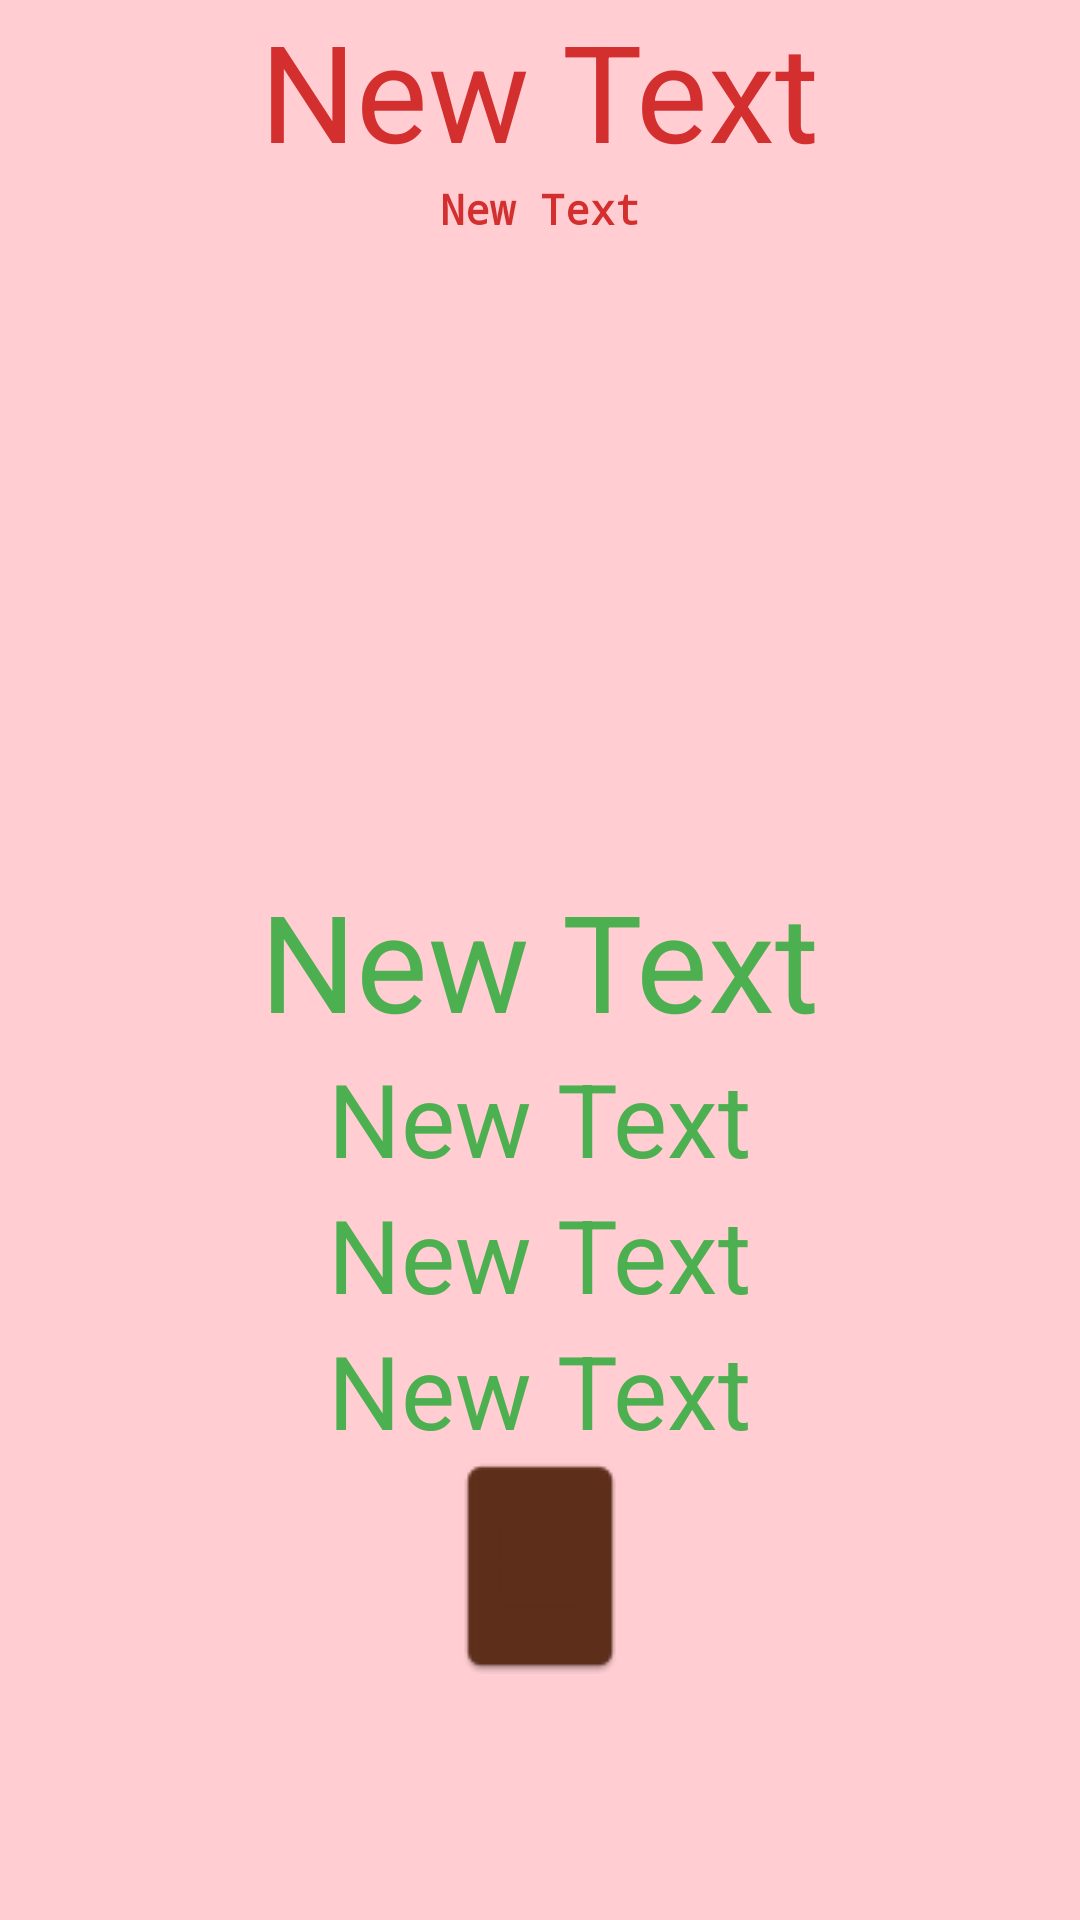

Here is an Android app screen rendered from its layout file. Give the layout XML and the strings, colors and styles it references.
<!-- AndroidManifest.xml: application theme AppTheme -->
<!-- res/layout/activity_forecast.xml -->
<?xml version="1.0" encoding="utf-8"?>
<RelativeLayout xmlns:android="http://schemas.android.com/apk/res/android"
    xmlns:tools="http://schemas.android.com/tools"
    android:layout_width="match_parent"
    android:layout_height="match_parent"
    android:paddingBottom="@dimen/activity_vertical_margin"
    android:paddingLeft="@dimen/activity_horizontal_margin"
    android:paddingRight="@dimen/activity_horizontal_margin"
    android:paddingTop="@dimen/activity_vertical_margin"
    android:background="@color/colorPrimaryLight"
    tools:context="com.example.guest.yayweather.ui.ForecastActivity">

    <TextView
        android:layout_width="wrap_content"
        android:layout_height="wrap_content"
        android:text="New Text"
        android:id="@+id/textView_zippy"
        android:layout_below="@+id/textView_heading"
        android:layout_centerHorizontal="true"
        android:textColor="@color/colorPrimaryDark" />

    <TextView
        android:layout_width="wrap_content"
        android:layout_height="wrap_content"
        android:text="New Text"
        android:id="@+id/textView_heading"
        style="@style/Base.TextAppearance.AppCompat.Display2"
        android:layout_alignParentTop="true"
        android:layout_centerHorizontal="true"
        android:textColor="@color/colorPrimaryDark" />

    <TextView
        android:layout_width="wrap_content"
        android:layout_height="wrap_content"
        android:text="New Text"
        android:id="@+id/textView_description"
        style="@style/Base.TextAppearance.AppCompat.Display1"
        android:layout_centerHorizontal="true"
        android:layout_below="@+id/textView_humidity"
        android:textColor="@color/colorAccent"
        />

    <ImageView
        android:layout_width="wrap_content"
        android:layout_height="wrap_content"
        android:id="@+id/imageView_icon"
        android:layout_above="@+id/textView_temp"
        android:layout_centerHorizontal="true" />

    <TextView
        android:layout_width="wrap_content"
        android:layout_height="wrap_content"
        android:text="New Text"
        android:id="@+id/textView_temp"
        style="@style/Base.TextAppearance.AppCompat.Display2"
        android:layout_centerVertical="true"
        android:layout_centerHorizontal="true"
        android:textColor="@color/colorAccent"/>

    <TextView
        android:layout_width="wrap_content"
        android:layout_height="wrap_content"
        android:text="New Text"
        android:id="@+id/textView_minmax"
        style="@style/Base.TextAppearance.AppCompat.Display1"
        android:layout_below="@+id/textView_temp"
        android:layout_centerHorizontal="true"
        android:textColor="@color/colorAccent"/>

    <TextView
        android:layout_width="wrap_content"
        android:layout_height="wrap_content"
        android:text="New Text"
        android:id="@+id/textView_humidity"
        style="@style/Base.TextAppearance.AppCompat.Display1"
        android:layout_below="@+id/textView_minmax"
        android:layout_centerHorizontal="true"
        android:textColor="@color/colorAccent"/>

    <ImageView
        android:layout_width="wrap_content"
        android:layout_height="wrap_content"
        android:id="@+id/imageView_treeStump"
        android:layout_below="@+id/textView_description"
        android:layout_centerHorizontal="true"
        android:src="@drawable/treestump" />

</RelativeLayout>
<!-- resources referenced by this layout -->
<resources>
  <color name="colorAccent">#4caf50</color>
  <color name="colorPrimaryDark">#d32f2f</color>
  <color name="colorPrimaryLight">#ffcdd2</color>
  <!-- drawable treestump: png bitmap (drawable, 749 bytes) -->
  <style name="AppTheme" parent="Theme.AppCompat.Light.NoActionBar">
          
          <item name="colorPrimary">@color/colorPrimary</item>
          <item name="colorPrimaryDark">@color/colorPrimaryDark</item>
          <item name="colorAccent">@color/colorAccent</item>
          <item name="android:typeface">monospace</item>
          <item name="android:textStyle">bold</item>
      </style>
  <color name="colorPrimary">#f44336</color>
</resources>
